Run: headless pygame with SDL's dummy video driver; simulated clock (each Clock.tick advances the game by its frame time, no real sleeping); random seed 0; keys injected as events and as key.get_pressed() state; no mouse input; restart key R tapped at the start of phases 3 and 4.
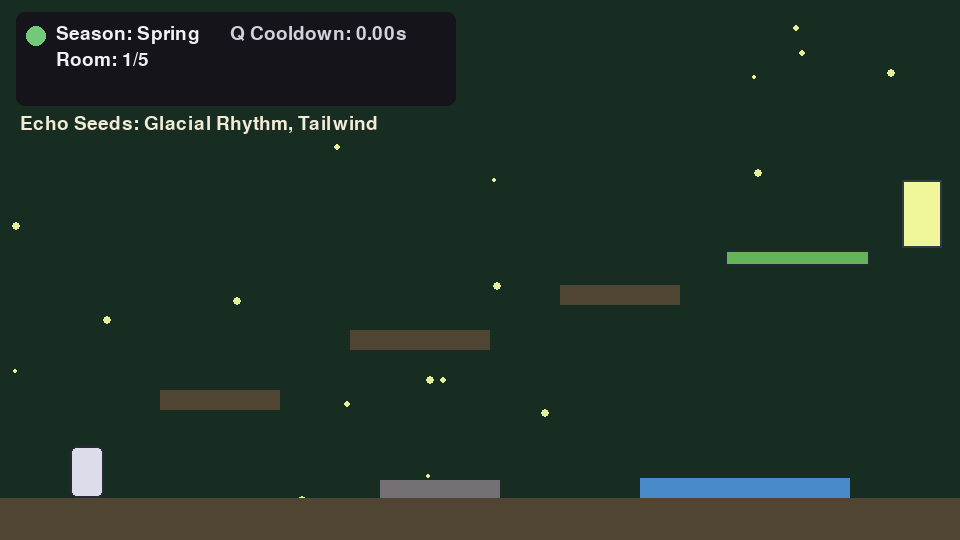
Frame 1 of 4 · flips 1–60 · no input
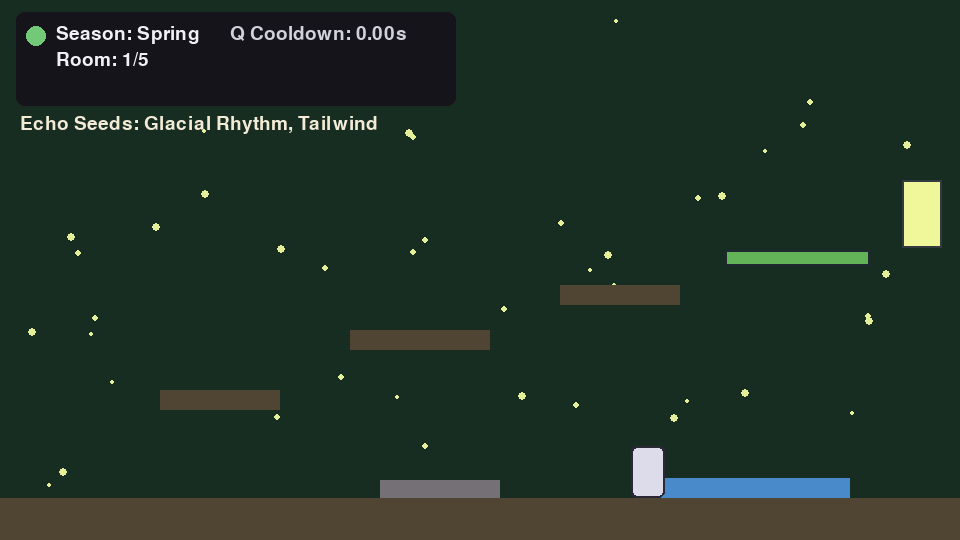
Frame 2 of 4 · flips 61–180 · tapped SPACE, RETURN · held RIGHT (→), D
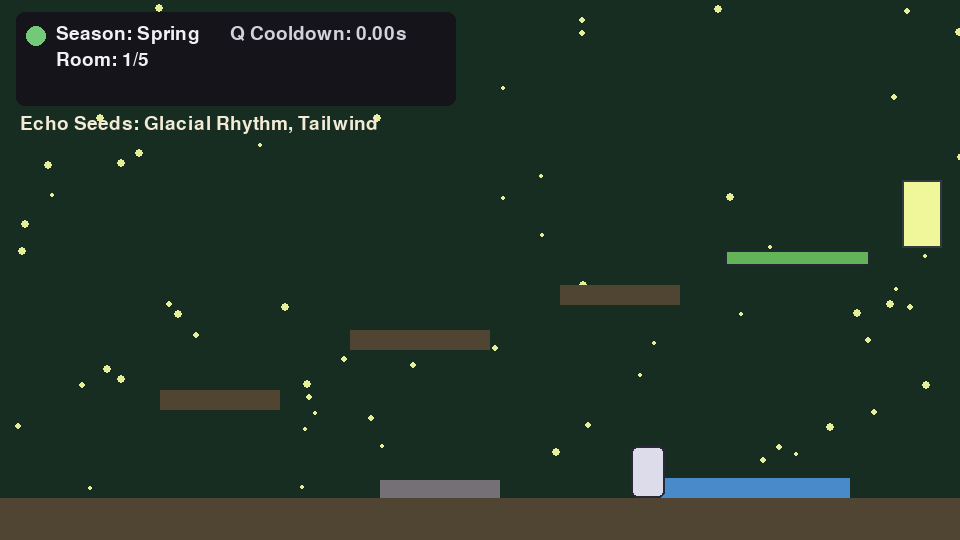
Frame 3 of 4 · flips 181–300 · tapped R · held DOWN (↓), S
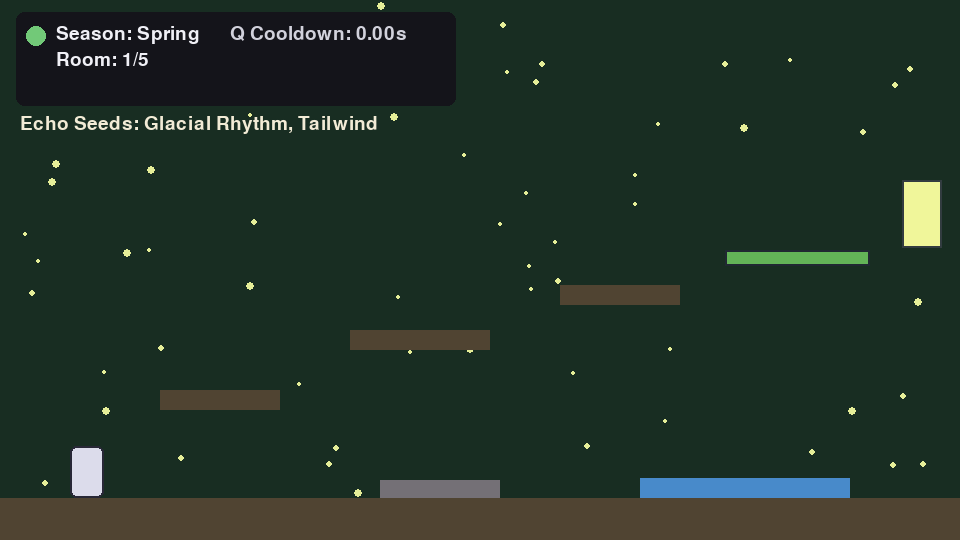
Frame 4 of 4 · flips 301–420 · tapped R · held LEFT (←), A, UP (↑), W

The pygame program that drew these frames:

import math
import random
import sys
from dataclasses import dataclass

import pygame


WIDTH, HEIGHT = 960, 540
FPS = 60
ROOM_COUNT = 5
GROUND_Y = HEIGHT - 42

SEASON_ORDER = ["Spring", "Summer", "Autumn", "Winter"]
SEASON_COLORS = {
    "Spring": (114, 201, 120),
    "Summer": (245, 191, 78),
    "Autumn": (225, 122, 57),
    "Winter": (149, 190, 255),
}


@dataclass
class EchoSeed:
    name: str
    description: str


class SeasonManager:
    def __init__(self, cooldown_ms: int = 500):
        self.current_index = 0
        self.cooldown_ms = cooldown_ms
        self.last_cycle_ms = -cooldown_ms
        self.flash_alpha = 0

    @property
    def current(self) -> str:
        return SEASON_ORDER[self.current_index]

    def can_cycle(self, now_ms: int) -> bool:
        return now_ms - self.last_cycle_ms >= self.cooldown_ms

    def cycle(self, now_ms: int) -> bool:
        if not self.can_cycle(now_ms):
            return False
        self.current_index = (self.current_index + 1) % len(SEASON_ORDER)
        self.last_cycle_ms = now_ms
        self.flash_alpha = 170
        return True

    def update(self):
        if self.flash_alpha > 0:
            self.flash_alpha = max(0, self.flash_alpha - 8)


class RoomChunk:
    def __init__(self, template: dict):
        self.template = template
        self.base_platforms = [pygame.Rect(*p) for p in template.get("platforms", [])]
        self.seasonal_platforms = [
            {"rect": pygame.Rect(*item["rect"]), "seasons": set(item["seasons"]), "kind": item["kind"]}
            for item in template.get("seasonal_platforms", [])
        ]
        self.hazards = [pygame.Rect(*h) for h in template.get("hazards", [])]
        self.water = [pygame.Rect(*w) for w in template.get("water", [])]
        self.wind = [pygame.Rect(*w) for w in template.get("wind", [])]
        self.exit_zone = pygame.Rect(*template["exit"])

    def active_platforms(self, season: str):
        active = list(self.base_platforms)
        for entry in self.seasonal_platforms:
            if season in entry["seasons"]:
                active.append(entry["rect"])
        if season == "Winter":
            active.extend(self.water)
        return active

    def hazard_active(self, season: str, brittle_thorns: bool):
        if season in {"Summer", "Autumn"}:
            return True
        if season == "Spring" and brittle_thorns:
            return True
        return False


class Player:
    def __init__(self, x: int, y: int):
        self.rect = pygame.Rect(x, y, 34, 52)
        self.vel_x = 0.0
        self.vel_y = 0.0
        self.on_ground = False

        self.base_speed = 4.8
        self.base_jump = 12.5
        self.base_gravity = 0.58
        self.max_fall = 15.0

    def reset(self, x: int, y: int):
        self.rect.x = x
        self.rect.y = y
        self.vel_x = 0.0
        self.vel_y = 0.0
        self.on_ground = False

    def update(self, keys, room: RoomChunk, season: str, modifiers: dict):
        speed = self.base_speed * modifiers.get("speed_mult", 1.0)
        gravity = self.base_gravity * modifiers.get("gravity_mult", 1.0)
        jump_power = self.base_jump * modifiers.get("jump_mult", 1.0)

        direction = 0
        if keys[pygame.K_a] or keys[pygame.K_LEFT]:
            direction -= 1
        if keys[pygame.K_d] or keys[pygame.K_RIGHT]:
            direction += 1

        self.vel_x = direction * speed

        in_water = any(self.rect.colliderect(w) for w in room.water)
        if in_water and season in {"Spring", "Summer"}:
            slow_mult = modifiers.get("water_drag_mult", 1.0)
            self.vel_x *= 0.45 * slow_mult

        if season == "Autumn":
            for zone in room.wind:
                if self.rect.colliderect(zone):
                    self.vel_x += modifiers.get("wind_push", 0.25)

        self.vel_y = min(self.vel_y + gravity, self.max_fall)

        self.rect.x += round(self.vel_x)
        for platform in room.active_platforms(season):
            if self.rect.colliderect(platform):
                if self.vel_x > 0:
                    self.rect.right = platform.left
                elif self.vel_x < 0:
                    self.rect.left = platform.right

        self.rect.y += round(self.vel_y)
        self.on_ground = False
        for platform in room.active_platforms(season):
            if self.rect.colliderect(platform):
                if self.vel_y > 0:
                    self.rect.bottom = platform.top
                    self.vel_y = 0
                    self.on_ground = True
                elif self.vel_y < 0:
                    self.rect.top = platform.bottom
                    self.vel_y = 0

        if in_water and season == "Winter":
            slip = modifiers.get("ice_slip", 1.0)
            self.vel_x *= 0.985 * slip

        self.rect.clamp_ip(pygame.Rect(0, -200, WIDTH, HEIGHT + 300))
        return jump_power


class GameManager:
    def __init__(self):
        pygame.init()
        pygame.display.set_caption("Fractured Forest: Echo of Seasons")
        self.screen = pygame.display.set_mode((WIDTH, HEIGHT))
        self.clock = pygame.time.Clock()
        self.font = pygame.font.Font(None, 28)
        self.big_font = pygame.font.Font(None, 66)

        self.room_templates = self._build_templates()
        self.echo_pool = [
            EchoSeed("Swiftstride", "+20% movement speed."),
            EchoSeed("Moonlight Bones", "Lower gravity, slightly higher jump."),
            EchoSeed("Brittle Thorns", "Spring thorns are now dangerous."),
            EchoSeed("Glacial Rhythm", "Season cycle cooldown increased."),
            EchoSeed("Heavy Bloom", "Spring/Summer water slows you more."),
            EchoSeed("Tailwind", "Autumn wind pushes harder."),
        ]

        self.state = "playing"
        self.start_time_ms = 0
        self.end_time_ms = 0
        self.room_index = 0
        self.rooms = []
        self.current_room = None
        self.season_manager = SeasonManager()
        self.player = Player(50, 400)
        self.particles = []
        self.selected_seeds = []
        self.modifiers = {}
        self.restart_run()

    def _build_templates(self):
        return [
            {
                "platforms": [(0, GROUND_Y, WIDTH, 50), (190, 430, 170, 20), (450, 360, 180, 20)],
                "seasonal_platforms": [
                    {"rect": (330, 300, 130, 16), "seasons": ["Spring", "Autumn"], "kind": "vine"},
                    {"rect": (690, 270, 170, 16), "seasons": ["Winter"], "kind": "ice"},
                ],
                "hazards": [(560, GROUND_Y - 18, 130, 18)],
                "water": [(95, GROUND_Y - 18, 180, 18)],
                "wind": [(640, 210, 200, 220)],
                "exit": (900, GROUND_Y - 70, 44, 70),
            },
            {
                "platforms": [(0, GROUND_Y, WIDTH, 50), (160, 390, 120, 20), (350, 330, 140, 20), (560, 285, 120, 20)],
                "seasonal_platforms": [
                    {"rect": (285, 445, 110, 16), "seasons": ["Winter"], "kind": "ice"},
                    {"rect": (725, 250, 145, 16), "seasons": ["Spring", "Autumn"], "kind": "vine"},
                ],
                "hazards": [(380, GROUND_Y - 18, 120, 18)],
                "water": [(640, GROUND_Y - 20, 210, 20)],
                "wind": [(95, 220, 180, 230)],
                "exit": (902, 180, 40, 68),
            },
            {
                "platforms": [(0, GROUND_Y, WIDTH, 50), (105, 455, 160, 20), (360, 415, 160, 20), (620, 360, 150, 20)],
                "seasonal_platforms": [
                    {"rect": (500, 300, 130, 16), "seasons": ["Spring", "Autumn"], "kind": "vine"},
                    {"rect": (260, 310, 130, 16), "seasons": ["Winter"], "kind": "ice"},
                ],
                "hazards": [(140, GROUND_Y - 16, 135, 16), (810, GROUND_Y - 16, 90, 16)],
                "water": [(430, GROUND_Y - 18, 200, 18)],
                "wind": [(700, 210, 160, 210)],
                "exit": (34, 380, 38, 70),
            },
        ]

    def restart_run(self):
        self.state = "playing"
        self.start_time_ms = pygame.time.get_ticks()
        self.end_time_ms = 0
        self.room_index = 0
        self.rooms = [RoomChunk(random.choice(self.room_templates)) for _ in range(ROOM_COUNT)]
        self.current_room = self.rooms[0]
        self.selected_seeds = random.sample(self.echo_pool, 2)
        self.modifiers = self._seeds_to_modifiers(self.selected_seeds)
        cooldown = 800 if self.modifiers.get("slow_cycle") else 500
        self.season_manager = SeasonManager(cooldown_ms=cooldown)
        self.player.reset(70, 420)
        self.particles.clear()

    def _seeds_to_modifiers(self, seeds):
        mods = {
            "speed_mult": 1.0,
            "gravity_mult": 1.0,
            "jump_mult": 1.0,
            "water_drag_mult": 1.0,
            "wind_push": 0.24,
            "ice_slip": 1.0,
            "brittle_thorns": False,
            "slow_cycle": False,
        }
        for seed in seeds:
            if seed.name == "Swiftstride":
                mods["speed_mult"] *= 1.2
            elif seed.name == "Moonlight Bones":
                mods["gravity_mult"] *= 0.82
                mods["jump_mult"] *= 1.08
            elif seed.name == "Brittle Thorns":
                mods["brittle_thorns"] = True
            elif seed.name == "Glacial Rhythm":
                mods["slow_cycle"] = True
            elif seed.name == "Heavy Bloom":
                mods["water_drag_mult"] *= 0.75
            elif seed.name == "Tailwind":
                mods["wind_push"] = 0.45
        return mods

    def spawn_particle(self):
        season = self.season_manager.current
        if len(self.particles) > 140:
            return
        if random.random() > 0.45:
            return

        if season == "Spring":
            color = (229, 238, 152)
            size = random.randint(2, 4)
        elif season == "Autumn":
            color = (233, 143, 66)
            size = random.randint(3, 5)
        elif season == "Winter":
            color = (230, 240, 255)
            size = random.randint(2, 3)
        else:
            color = (255, 233, 190)
            size = random.randint(2, 3)

        self.particles.append(
            {
                "x": random.uniform(0, WIDTH),
                "y": random.uniform(-20, HEIGHT),
                "vx": random.uniform(-0.35, 0.35),
                "vy": random.uniform(0.25, 1.05),
                "life": random.randint(100, 250),
                "size": size,
                "color": color,
            }
        )

    def update_particles(self):
        for particle in self.particles:
            particle["x"] += particle["vx"]
            particle["y"] += particle["vy"]
            particle["life"] -= 1
            if self.season_manager.current == "Autumn":
                particle["x"] += math.sin(particle["y"] * 0.05) * 0.3
        self.particles = [
            p for p in self.particles if p["life"] > 0 and -30 <= p["x"] <= WIDTH + 30 and p["y"] <= HEIGHT + 30
        ]

    def advance_room(self):
        self.room_index += 1
        if self.room_index >= len(self.rooms):
            self.state = "won"
            self.end_time_ms = pygame.time.get_ticks()
            return
        self.current_room = self.rooms[self.room_index]
        self.player.reset(70, 420)

    def fail_run(self):
        if self.state == "playing":
            self.state = "failed"
            self.end_time_ms = pygame.time.get_ticks()

    def _handle_gameplay_input(self, event, now_ms):
        if event.type == pygame.KEYDOWN:
            if event.key == pygame.K_q:
                self.season_manager.cycle(now_ms)
            elif event.key == pygame.K_SPACE and self.player.on_ground:
                jump_power = self.player.base_jump * self.modifiers.get("jump_mult", 1.0)
                self.player.vel_y = -jump_power

    def _update_gameplay(self):
        keys = pygame.key.get_pressed()
        self.player.update(keys, self.current_room, self.season_manager.current, self.modifiers)

        hazard_on = self.current_room.hazard_active(self.season_manager.current, self.modifiers.get("brittle_thorns", False))
        if hazard_on:
            for hazard in self.current_room.hazards:
                if self.player.rect.colliderect(hazard):
                    self.fail_run()
                    return

        if self.player.rect.top > HEIGHT + 80:
            self.fail_run()
            return

        if self.player.rect.colliderect(self.current_room.exit_zone):
            self.advance_room()

        self.spawn_particle()
        self.update_particles()
        self.season_manager.update()

    def draw_room(self):
        season = self.season_manager.current
        base = {
            "Spring": (24, 45, 34),
            "Summer": (52, 55, 22),
            "Autumn": (55, 34, 24),
            "Winter": (25, 34, 56),
        }[season]
        self.screen.fill(base)

        for particle in self.particles:
            pygame.draw.circle(self.screen, particle["color"], (int(particle["x"]), int(particle["y"])), particle["size"])

        for water in self.current_room.water:
            if season == "Winter":
                pygame.draw.rect(self.screen, (194, 240, 255), water)
                pygame.draw.rect(self.screen, (230, 248, 255), water, 2)
            elif season in {"Spring", "Summer"}:
                pygame.draw.rect(self.screen, (72, 138, 202), water)
            else:
                pygame.draw.rect(self.screen, (85, 120, 155), water)

        hazard_active = self.current_room.hazard_active(season, self.modifiers.get("brittle_thorns", False))
        for hazard in self.current_room.hazards:
            color = (192, 58, 46) if hazard_active else (116, 112, 118)
            pygame.draw.rect(self.screen, color, hazard)
            if hazard_active:
                for x in range(hazard.left, hazard.right, 14):
                    tip = [(x, hazard.bottom), (x + 7, hazard.top), (x + 14, hazard.bottom)]
                    pygame.draw.polygon(self.screen, (240, 196, 177), tip)

        for zone in self.current_room.wind:
            if season == "Autumn":
                s = pygame.Surface((zone.width, zone.height), pygame.SRCALPHA)
                s.fill((230, 134, 64, 50))
                self.screen.blit(s, zone.topleft)

        for platform in self.current_room.base_platforms:
            pygame.draw.rect(self.screen, (80, 68, 50), platform)

        for seasonal in self.current_room.seasonal_platforms:
            if season in seasonal["seasons"]:
                color = (99, 179, 88) if seasonal["kind"] == "vine" else (189, 223, 255)
                pygame.draw.rect(self.screen, color, seasonal["rect"])
                pygame.draw.rect(self.screen, (32, 40, 50), seasonal["rect"], 2)

        pygame.draw.rect(self.screen, (240, 246, 154), self.current_room.exit_zone)
        pygame.draw.rect(self.screen, (50, 60, 64), self.current_room.exit_zone, 2)

        pygame.draw.rect(self.screen, (220, 220, 235), self.player.rect, border_radius=6)
        pygame.draw.rect(self.screen, (40, 40, 55), self.player.rect, 2, border_radius=6)

        if self.season_manager.flash_alpha > 0:
            flash = pygame.Surface((WIDTH, HEIGHT), pygame.SRCALPHA)
            flash.fill((*SEASON_COLORS[season], self.season_manager.flash_alpha))
            self.screen.blit(flash, (0, 0))

    def draw_ui(self):
        season = self.season_manager.current
        pygame.draw.rect(self.screen, (20, 20, 26), (16, 12, 440, 94), border_radius=8)
        pygame.draw.circle(self.screen, SEASON_COLORS[season], (36, 36), 10)

        season_txt = self.font.render(f"Season: {season}", True, (240, 240, 246))
        room_txt = self.font.render(f"Room: {self.room_index + 1}/{len(self.rooms)}", True, (240, 240, 246))
        cooldown_left = max(0, (self.season_manager.cooldown_ms - (pygame.time.get_ticks() - self.season_manager.last_cycle_ms)) / 1000)
        cd_txt = self.font.render(f"Q Cooldown: {cooldown_left:.2f}s", True, (210, 210, 220))
        self.screen.blit(season_txt, (56, 24))
        self.screen.blit(room_txt, (56, 50))
        self.screen.blit(cd_txt, (230, 24))

        seed_names = ", ".join(seed.name for seed in self.selected_seeds)
        seed_txt = self.font.render(f"Echo Seeds: {seed_names}", True, (242, 235, 214))
        self.screen.blit(seed_txt, (20, 114))

    def draw_end_screen(self):
        elapsed_ms = self.end_time_ms - self.start_time_ms
        elapsed_s = elapsed_ms / 1000.0
        overlay = pygame.Surface((WIDTH, HEIGHT), pygame.SRCALPHA)
        overlay.fill((0, 0, 0, 170))
        self.screen.blit(overlay, (0, 0))

        title = "Run Complete" if self.state == "won" else "Run Failed"
        title_color = (160, 245, 176) if self.state == "won" else (245, 126, 126)
        t_surface = self.big_font.render(title, True, title_color)
        s_surface = self.font.render(f"Rooms cleared: {self.room_index}/{len(self.rooms)}", True, (242, 242, 242))
        time_surface = self.font.render(f"Time: {elapsed_s:.2f}s", True, (242, 242, 242))
        r_surface = self.font.render("Press R to restart run", True, (245, 245, 199))

        self.screen.blit(t_surface, (WIDTH // 2 - t_surface.get_width() // 2, 190))
        self.screen.blit(s_surface, (WIDTH // 2 - s_surface.get_width() // 2, 268))
        self.screen.blit(time_surface, (WIDTH // 2 - time_surface.get_width() // 2, 302))
        self.screen.blit(r_surface, (WIDTH // 2 - r_surface.get_width() // 2, 350))

    def run(self):
        while True:
            now_ms = pygame.time.get_ticks()
            for event in pygame.event.get():
                if event.type == pygame.QUIT:
                    pygame.quit()
                    sys.exit(0)

                if event.type == pygame.KEYDOWN and event.key == pygame.K_r and self.state in {"won", "failed"}:
                    self.restart_run()

                if self.state == "playing":
                    self._handle_gameplay_input(event, now_ms)

            if self.state == "playing":
                self._update_gameplay()

            self.draw_room()
            self.draw_ui()
            if self.state in {"won", "failed"}:
                self.draw_end_screen()

            pygame.display.flip()
            self.clock.tick(FPS)


def main():
    GameManager().run()


if __name__ == "__main__":
    main()
